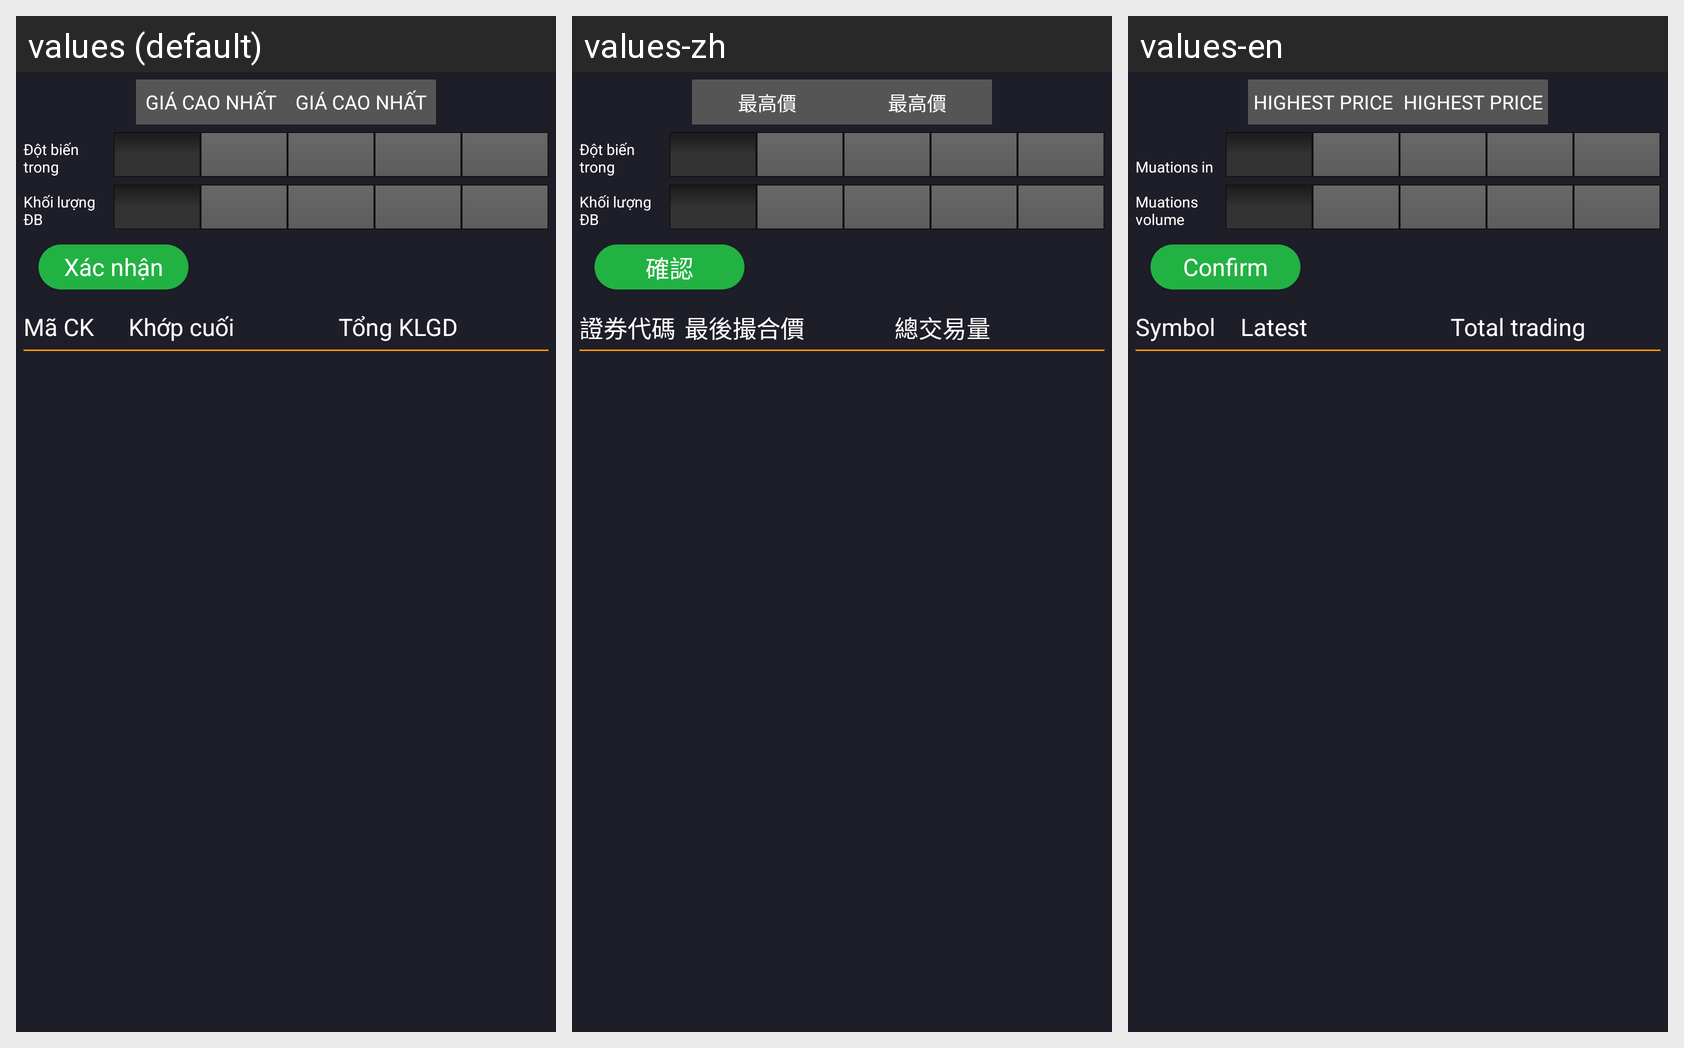

This grid shows one Android layout under several languages. Give, for every string resource on the screen, its name, the default text and each shown locale's text.
Android screen res/layout/phase2_boloc_dotbiengia.xml rendered under 3 locales, left to right: values (default), values-zh, values-en. Device: Nexus 5 (rendered at 1080×1920; each locale shown at half size, 540×960, under a caption strip naming it); theme Theme.AppCompat.Light.NoActionBar.FullScreen.
Strings drawn on this screen, with the default value and each locale's value (text and hints the layout hard-codes, and strings that could not be matched under every locale, appear in the picture but are not listed):

dotbiengia_lbl_GiaCaoNhat
  values: Giá cao nhất
  values-zh: 最高價
  values-en: Highest price

dotbienkhoiluong_lbl_DotBienTrong
  values: Đột biến trong
  values-zh: Đột biến trong  [not translated; the default value is used]
  values-en: Muations in

dotbienkhoiluong_lbl_KhoiLuongDB
  values: Khối lượng ĐB
  values-zh: Khối lượng ĐB  [not translated; the default value is used]
  values-en: Muations volume

XacNhan
  values: Xác nhận
  values-zh: 確認
  values-en: Confirm

MaCK
  values: Mã CK
  values-zh: 證券代碼
  values-en: Symbol

GiaKhopCuoi
  values: Khớp cuối
  values-zh: 最後撮合價
  values-en: Latest

dotbienkhoiluong_lbl_TongKLGD
  values: Tổng KLGD
  values-zh: 總交易量
  values-en: Total trading
